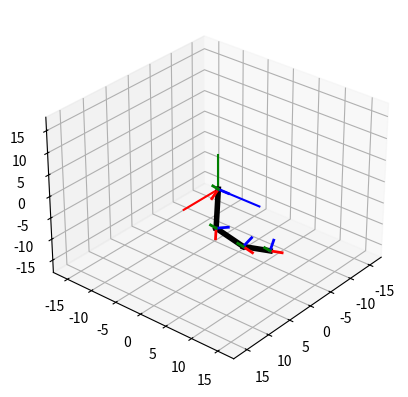

Recreate this plot in Python.
import numpy as np
import matplotlib.pyplot as plt

fig, ax = plt.subplots(subplot_kw={'projection': '3d'})

def setaxis(x1, x2, y1, y2, z1, z2):
    ax.set_xlim3d(x1, x2)
    ax.set_ylim3d(y1, y2)
    ax.set_zlim3d(z1, z2)
    ax.view_init(elev=30, azim=40)

def set_equal_aspect():
    x_limits = np.array(ax.get_xlim3d())
    y_limits = np.array(ax.get_ylim3d())
    z_limits = np.array(ax.get_zlim3d())
    ranges = np.array([x_limits[1]-x_limits[0],
                       y_limits[1]-y_limits[0],
                       z_limits[1]-z_limits[0]])
    centers = np.array([x_limits.mean(), y_limits.mean(), z_limits.mean()])
    radius = 0.5 * ranges.max()
    ax.set_xlim3d([centers[0]-radius, centers[0]+radius])
    ax.set_ylim3d([centers[1]-radius, centers[1]+radius])
    ax.set_zlim3d([centers[2]-radius, centers[2]+radius])

def fix_system(axis_length=8, linewidth=1.5):
    ax.plot3D([0, axis_length], [0, 0], [0, 0], color='red', linewidth=linewidth)
    ax.plot3D([0, 0], [0, axis_length], [0, 0], color='blue', linewidth=linewidth)
    ax.plot3D([0, 0], [0, 0], [0, axis_length], color='green', linewidth=linewidth)

def drawVector(p_fin, p_init=(0,0,0), color='black', linewidth=2.0):
    x = [p_init[0], p_fin[0]]
    y = [p_init[1], p_fin[1]]
    z = [p_init[2], p_fin[2]]
    ax.plot3D(x, y, z, color=color, linewidth=linewidth)

def drawMobileFrame(T, axis_scale=2.0, lw=2.0):
    R = T[:3, :3]
    o = T[:3, 3]
    ex = o + axis_scale * R[:, 0]
    ey = o + axis_scale * R[:, 1]
    ez = o + axis_scale * R[:, 2]
    drawVector(ex, o, color='red',  linewidth=lw)
    drawVector(ey, o, color='blue', linewidth=lw)
    drawVector(ez, o, color='green',linewidth=lw)

def sind(t): return np.sin(np.deg2rad(t))
def cosd(t): return np.cos(np.deg2rad(t))

def RotY(t):
    c, s = cosd(t), sind(t)
    return np.array([[ c, 0, s],
                     [ 0, 1, 0],
                     [-s, 0, c]])

def RotZ(t):
    c, s = cosd(t), sind(t)
    return np.array([[ c,-s, 0],
                     [ s, c, 0],
                     [ 0, 0, 1]])

def build_SE3(R=np.eye(3), t=(0,0,0)):
    T = np.eye(4)
    T[:3, :3] = R
    T[:3,  3] = np.asarray(t).ravel()
    return T

def Tx(a):
    return build_SE3(np.eye(3), (a, 0, 0))

def Rz_SE3(theta):
    return build_SE3(RotZ(theta), (0,0,0))

def Ry_SE3(theta):
    return build_SE3(RotY(theta), (0,0,0))

def forward_frames(t1, t2, t3, l1, l2, l3, phi_y):
    T0  = np.eye(4)
    T01 = Rz_SE3(t1) @ Tx(l1)
    T02 = T01 @ (Rz_SE3(t2) @ Tx(l2))
    T03 = T02 @ (Rz_SE3(t3) @ Tx(l3))
    T_base = Ry_SE3(phi_y)
    G0 = T_base @ T0
    G1 = T_base @ T01
    G2 = T_base @ T02
    G3 = T_base @ T03
    return G0, G1, G2, G3

def draw_arm(frames, link_lw=4.0, frame_axis_scale=2.0, frame_lw=2.0):
    G0, G1, G2, G3 = frames
    o0, o1, o2, o3 = G0[:3,3], G1[:3,3], G2[:3,3], G3[:3,3]
    drawVector(o1, o0, color='black', linewidth=link_lw)
    drawVector(o2, o1, color='black', linewidth=link_lw)
    drawVector(o3, o2, color='black', linewidth=link_lw)
    drawMobileFrame(G0, axis_scale=frame_axis_scale, lw=frame_lw)
    drawMobileFrame(G1, axis_scale=frame_axis_scale, lw=frame_lw)
    drawMobileFrame(G2, axis_scale=frame_axis_scale, lw=frame_lw)
    drawMobileFrame(G3, axis_scale=frame_axis_scale, lw=frame_lw)

# longitudes de los eslabones
l1, l2, l3 = 7.5, 6.0, 4.5

# objetivos de rotación
t1_target, t2_target, t3_target = 30, 50, 25
phi_y_target = 40   # rotación global en Y

# velocidad
step_angle = 2.0
pause_s    = 0.02
world = 18

def redraw_scene(t1, t2, t3, phi_y):
    ax.cla()
    setaxis(-world, world, -world, world, -world, world)
    fix_system(axis_length=8, linewidth=1.5)
    frames = forward_frames(t1, t2, t3, l1, l2, l3, phi_y)
    draw_arm(frames, link_lw=4.0, frame_axis_scale=2.0, frame_lw=2.0)
    set_equal_aspect()
    plt.pause(pause_s)

def animate_rotations_only():
    t1 = t2 = t3 = 0.0
    phi_y = 0.0
    while t1 < t1_target:
        t1 = min(t1 + step_angle, t1_target)
        redraw_scene(t1, t2, t3, phi_y)
    while t2 < t2_target:
        t2 = min(t2 + step_angle, t2_target)
        redraw_scene(t1, t2, t3, phi_y)
    while t3 < t3_target:
        t3 = min(t3 + step_angle, t3_target)
        redraw_scene(t1, t2, t3, phi_y)
    while phi_y < phi_y_target:
        phi_y = min(phi_y + step_angle, phi_y_target)
        redraw_scene(t1, t2, t3, phi_y)
    plt.pause(0.5)

if __name__ == "__main__":
    setaxis(-world, world, -world, world, -world, world)
    fix_system(axis_length=8, linewidth=1.5)
    plt.draw()
    animate_rotations_only()
    plt.show()
